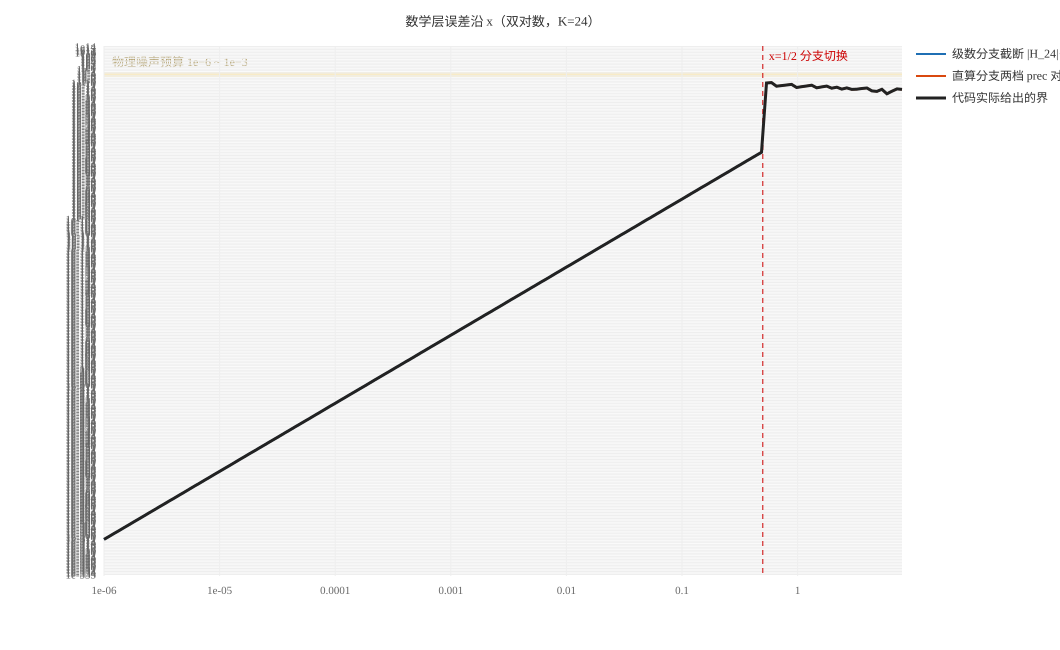

Source data for this figure (header and first rows):
x, branch, eps_series, eps_direct, eps_used, Rp
1.0000000000e-06, series, 1.4982734905e-312, 0.0000000000e+00, 1.4982734905e-312, 5.2479739058e+09
1.1051000000e-06, series, 1.3448137673e-310, 0.0000000000e+00, 1.3448137673e-310, 2.8812642818e+09
1.2213000000e-06, series, 1.2094757493e-308, 0.0000000000e+00, 1.2094757493e-308, 1.5814644126e+09
1.3497000000e-06, series, 1.0870943794e-306, 0.0000000000e+00, 1.0870943794e-306, 8.6810284736e+08
1.4916000000e-06, series, 9.7712012112e-305, 0.0000000000e+00, 9.7712012112e-305, 4.7652055357e+08
1.6485000000e-06, series, 8.8022543144e-303, 0.0000000000e+00, 8.8022543144e-303, 2.6149508077e+08
1.8218000000e-06, series, 7.9090167212e-301, 0.0000000000e+00, 7.9090167212e-301, 1.4354713631e+08
2.0133000000e-06, series, 7.1035150445e-299, 0.0000000000e+00, 7.1035150445e-299, 7.8804206712e+07
2.2250000000e-06, series, 6.3891308811e-297, 0.0000000000e+00, 6.3891308811e-297, 4.3253582851e+07
2.4589000000e-06, series, 5.7402407623e-295, 0.0000000000e+00, 5.7402407623e-295, 2.3744278890e+07
2.7174000000e-06, series, 5.1582429522e-293, 0.0000000000e+00, 5.1582429522e-293, 1.3034217924e+07
3.0031000000e-06, series, 4.6369437174e-291, 0.0000000000e+00, 4.6369437174e-291, 7.1546779733e+06
3.3189000000e-06, series, 4.1718493334e-289, 0.0000000000e+00, 4.1718493334e-289, 3.9268703326e+06
3.6678000000e-06, series, 3.7483934755e-287, 0.0000000000e+00, 3.7483934755e-287, 2.1556620569e+06
4.0534000000e-06, series, 3.3687356896e-285, 0.0000000000e+00, 3.3687356896e-285, 1.1833169323e+06
4.4796000000e-06, series, 3.0294006502e-283, 0.0000000000e+00, 3.0294006502e-283, 6.4951036963e+05
4.9505000000e-06, series, 2.7214415654e-281, 0.0000000000e+00, 2.7214415654e-281, 3.5655878223e+05
5.4710000000e-06, series, 2.4467706395e-279, 0.0000000000e+00, 2.4467706395e-279, 1.9571750468e+05
6.0462000000e-06, series, 2.1993988720e-277, 0.0000000000e+00, 2.1993988720e-277, 1.0743351310e+05
6.6819000000e-06, series, 1.9773785821e-275, 0.0000000000e+00, 1.9773785821e-275, 5.8971250833e+04
7.3844000000e-06, series, 1.7773612548e-273, 0.0000000000e+00, 1.7773612548e-273, 3.2370894885e+04
8.1607000000e-06, series, 1.5970726482e-271, 0.0000000000e+00, 1.5970726482e-271, 1.7770014683e+04
9.0187000000e-06, series, 1.4357156253e-269, 0.0000000000e+00, 1.4357156253e-269, 9.7542813831e+03
9.9669000000e-06, series, 1.2906118152e-267, 0.0000000000e+00, 1.2906118152e-267, 5.3543305023e+03
1.1014800000e-05, series, 1.1602158954e-265, 0.0000000000e+00, 1.1602158954e-265, 2.9390890522e+03
1.2172800000e-05, series, 1.0427086871e-263, 0.0000000000e+00, 1.0427086871e-263, 1.6133745767e+03
1.3452600000e-05, series, 9.3728443125e-262, 0.0000000000e+00, 9.3728443125e-262, 8.8561302516e+02
1.4867000000e-05, series, 8.4263881361e-260, 0.0000000000e+00, 8.4263881361e-260, 4.8611537203e+02
1.6430000000e-05, series, 7.5732352914e-258, 0.0000000000e+00, 7.5732352914e-258, 2.6683435360e+02
1.8157400000e-05, series, 6.8077851443e-256, 0.0000000000e+00, 6.8077851443e-256, 1.4645802344e+02
2.0066400000e-05, series, 6.1195153286e-254, 0.0000000000e+00, 6.1195153286e-254, 8.0380265498e+01
2.2176100000e-05, series, 5.5007740363e-252, 0.0000000000e+00, 5.5007740363e-252, 4.4108053165e+01
2.4507600000e-05, series, 4.9445451649e-250, 0.0000000000e+00, 4.9445451649e-250, 2.4196968950e+01
2.7084200000e-05, series, 4.4443846752e-248, 0.0000000000e+00, 4.4443846752e-248, 1.3267076559e+01
2.9931800000e-05, series, 3.9954771886e-246, 0.0000000000e+00, 3.9954771886e-246, 7.2670187716e+00
3.3078700000e-05, series, 3.5914563810e-244, 0.0000000000e+00, 3.5914563810e-244, 3.9734489656e+00
3.6556400000e-05, series, 3.2280854943e-242, 0.0000000000e+00, 3.2280854943e-242, 2.1654741893e+00
4.0399800000e-05, series, 2.9017218263e-240, 0.0000000000e+00, 2.9017218263e-240, 1.1729654005e+00
4.4647300000e-05, series, 2.6084055648e-238, 0.0000000000e+00, 2.6084055648e-238, 6.2812443811e-01
4.9341300000e-05, series, 2.3445934215e-236, 0.0000000000e+00, 2.3445934215e-236, 3.2903487535e-01
5.4528900000e-05, series, 2.1076294262e-234, 0.0000000000e+00, 2.1076294262e-234, 1.6484377041e-01
6.0261800000e-05, series, 1.8944606320e-232, 0.0000000000e+00, 1.8944606320e-232, 7.4710358540e-02
6.6597500000e-05, series, 1.7029338915e-230, 0.0000000000e+00, 1.7029338915e-230, 2.5229192913e-02
7.3599300000e-05, series, 1.5307591584e-228, 0.0000000000e+00, 1.5307591584e-228, 1.9346910150e-03
8.1337200000e-05, series, 1.3759602939e-226, 0.0000000000e+00, 1.3759602939e-226, 1.6847109722e-02
8.9888600000e-05, series, 1.2367981706e-224, 0.0000000000e+00, 1.2367981706e-224, 2.5033864813e-02
9.9339100000e-05, series, 1.1117343933e-222, 0.0000000000e+00, 1.1117343933e-222, 2.9528401231e-02
1.0978320000e-04, series, 9.9932314830e-221, 0.0000000000e+00, 9.9932314830e-221, 3.1995931182e-02
1.2132540000e-04, series, 8.9829509340e-219, 0.0000000000e+00, 8.9829509340e-219, 3.3350646138e-02
1.3408100000e-04, series, 8.0745236507e-217, 0.0000000000e+00, 8.0745236507e-217, 3.4094412876e-02
1.4817780000e-04, series, 7.2582597891e-215, 0.0000000000e+00, 7.2582597891e-215, 3.4502771777e-02
1.6375650000e-04, series, 6.5241769659e-213, 0.0000000000e+00, 6.5241769659e-213, 3.4726978418e-02
1.8097320000e-04, series, 5.8645278548e-211, 0.0000000000e+00, 5.8645278548e-211, 3.4850083199e-02
2.0000000000e-04, series, 5.2715811982e-209, 0.0000000000e+00, 5.2715811982e-209, 3.4917677420e-02
2.2102720000e-04, series, 4.7385840315e-207, 0.0000000000e+00, 4.7385840315e-207, 3.4954793117e-02
2.4426500000e-04, series, 4.2593861648e-205, 0.0000000000e+00, 4.2593861648e-205, 3.4975173828e-02
2.6994600000e-04, series, 3.8287009088e-203, 0.0000000000e+00, 3.8287009088e-203, 7.8707773960e-03
2.9832710000e-04, series, 3.4416197412e-201, 0.0000000000e+00, 3.4416197412e-201, 7.8646313074e-03
3.2969190000e-04, series, 3.0935958504e-199, 0.0000000000e+00, 3.0935958504e-199, 7.8612560015e-03
3.6435430000e-04, series, 2.7807795705e-197, 0.0000000000e+00, 2.7807795705e-197, 7.8594022495e-03
... 100 more rows
